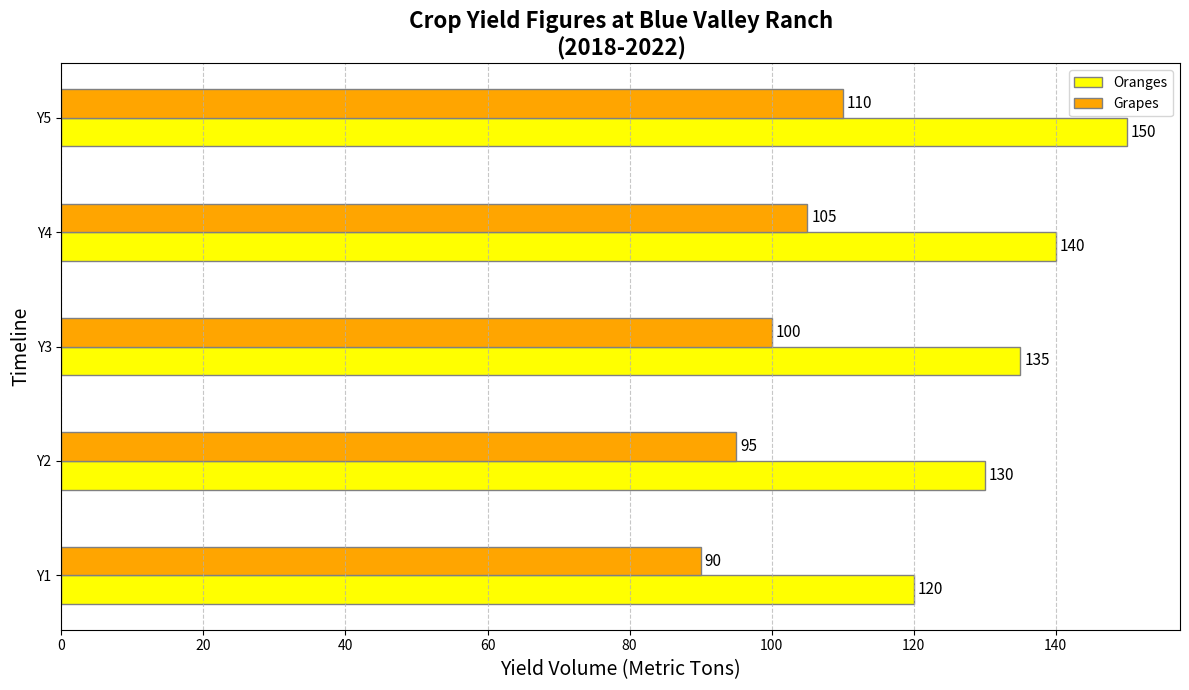

Recreate this plot in Python.
import matplotlib.pyplot as plt
import numpy as np

years = np.arange(2018, 2023)

apples_production = [120, 130, 135, 140, 150]
bananas_production = [90, 95, 100, 105, 110]

bar_height = 0.25

r1 = np.arange(len(years))
r2 = [x + bar_height for x in r1]

fig, ax = plt.subplots(figsize=(12, 7))

bars1 = ax.barh(r1, apples_production, color='yellow', height=bar_height, edgecolor='grey', label='Oranges')
bars2 = ax.barh(r2, bananas_production, color='orange', height=bar_height, edgecolor='grey', label='Grapes')

def add_labels(bars, ax):
    for bar in bars:
        width = bar.get_width()
        ax.annotate(f'{width}',
                    xy=(width, bar.get_y() + bar.get_height() / 2),
                    xytext=(3, 0),
                    textcoords="offset points",
                    ha='left', va='center', fontsize=11)

add_labels(bars1, ax)
add_labels(bars2, ax)

ax.set_title("Crop Yield Figures at Blue Valley Ranch\n(2018-2022)", fontsize=16, fontweight='bold')
ax.set_ylabel("Timeline", fontsize=14)
ax.set_xlabel("Yield Volume (Metric Tons)", fontsize=14)
ax.set_yticks([r + bar_height / 2 for r in range(len(years))])
ax.set_yticklabels(['Y1', 'Y2', 'Y3', 'Y4', 'Y5'])
ax.legend()

ax.grid(axis='x', linestyle='--', alpha=0.7)

plt.tight_layout()
plt.show()
